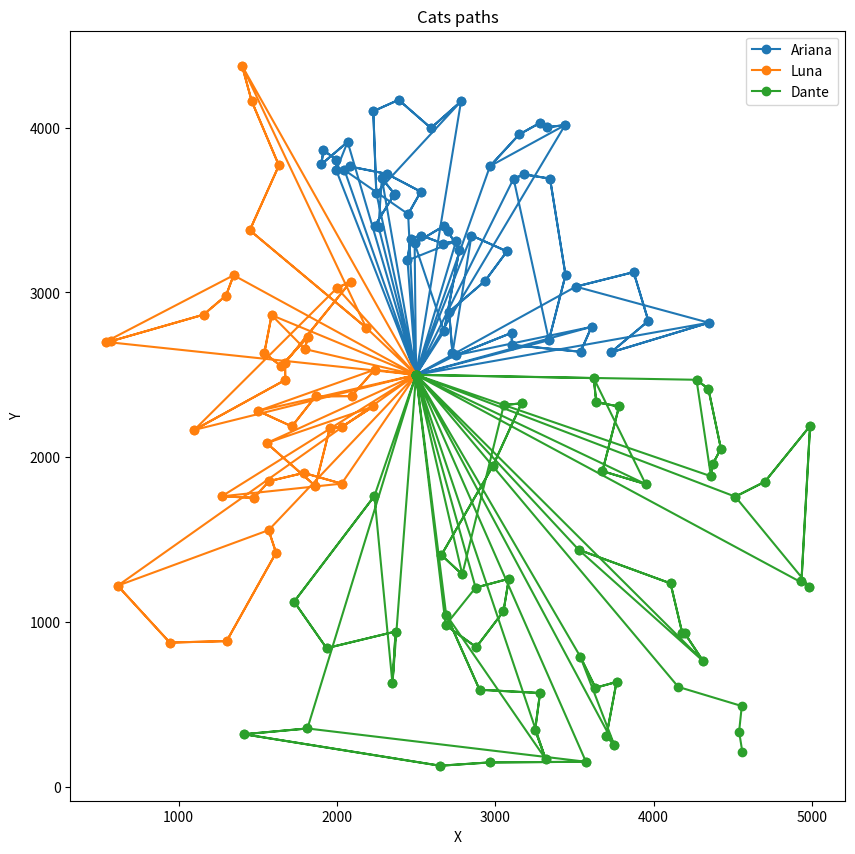

Reproduce this figure in Python.
import random as rnd
import numpy as np
import math
import matplotlib.pyplot as plt
rnd.seed(42)
area = (5000, 5000)
home = (area[0] / 2, area[1] / 2)
def euclidean_distance(p1, p2):
    return np.sqrt((p1[0] - p2[0])**2 + (p1[1] - p2[1])**2)
class Cat:
    def __init__(self, name, preferences, zone):
        self.name = name
        self.preferences = preferences
        self.available_time = 7200  # 2 hours in sec
        self.collected_objects = []  # 10cm->1s
        self.position = home
        self.path = []
        self.score = 0
        self.zone = zone
    def find_best_item(self, hunt_items):
        best_item = None
        best_value = -1
        for item in hunt_items:
            if item.name in self.preferences and self.preferences[item.name] > 0:
                distance = euclidean_distance(self.position, item.position)
                total_time = distance / 10.0 + item.time
                value = self.preferences[item.name] / total_time
                if value > best_value:
                    best_value = value
                    best_item = item
        return best_item
    def hunt(self, hunt_items):
        while self.available_time > 0:
            zone_hunt_items = [item for item in hunt_items if item.zone == self.zone]
            if not zone_hunt_items or len(self.collected_objects) == 5:
                self.return_home()
                continue
            best_item = self.find_best_item(zone_hunt_items)
            if not best_item:
                break
            travel_time_to_item = euclidean_distance(self.position, best_item.position) / 10.0
            total_time_for_hunt = travel_time_to_item + best_item.time
            travel_time_home = euclidean_distance(best_item.position, home) / 10.0
            if self.available_time >= total_time_for_hunt + travel_time_home:
                self.available_time -= total_time_for_hunt
                self.score += self.preferences.get(best_item.name, 0)
                self.position = best_item.position
                self.path.append(best_item.position)
                hunt_items.remove(best_item)
                self.collected_objects.append(best_item)
            else:
                break
    def return_home(self):
        time_to_travel = euclidean_distance(self.position, home) / 10.0
        if self.available_time >= time_to_travel:
            self.position = home
            self.available_time -= time_to_travel
            self.path.extend([item.position for item in self.collected_objects] + [home])
            self.collected_objects.clear()
        else:
            self.collected_objects.clear()
class HuntingItem:
    def __init__(self, name, quantity, time, position):
        self.name = name
        self.quantity = quantity
        self.time = time
        self.position = position
        self.zone = None
def place_items():
    items = [
        ('field_mouse', 150, 180),
        ('house_mouse', 80, 120),
        ('snail', 90, 90),
        ('leaf', 300, 60),
        ('rock', 200, 30)]
    hunting_items = []
    for name, quantity, time in items:
        for _ in range(quantity):
            while True:
                position = (rnd.randint(0, area[0]), rnd.randint(0, area[1]))
                if position != home:
                    hunting_items.append(HuntingItem(name, 1, time, position))
                    break
    return hunting_items
def split_zones(hunt_items, cats):
    for item in hunt_items:
        x, y = item.position[0] - home[0], item.position[1] - home[1]
        angle = math.atan2(y, x) % (2 * math.pi)
        if 0 <= angle < 2 * math.pi / 3:
            item.zone = 'zone1'
        elif 2 * math.pi / 3 <= angle < 4 * math.pi / 3:
            item.zone = 'zone2'
        else:
            item.zone = 'zone3'
    zone_counts = {'zone1': {'field_mouse': 0, 'house_mouse': 0, 'snail': 0, 'leaf': 0, 'rock': 0},
                   'zone2': {'field_mouse': 0, 'house_mouse': 0, 'snail': 0, 'leaf': 0, 'rock': 0},
                   'zone3': {'field_mouse': 0, 'house_mouse': 0, 'snail': 0, 'leaf': 0, 'rock': 0}}
    for item in hunt_items:
        zone_counts[item.zone][item.name] += 1
    assigned_zones = set()
    for cat in cats:
        if cat.name == "Luna":
            luna_zone = max((z for z in zone_counts if z not in assigned_zones),
                            key=lambda z: zone_counts[z]['field_mouse'] + zone_counts[z]['house_mouse'])
            cat.zone = luna_zone
            assigned_zones.add(luna_zone)
        elif cat.name == "Ariana":
            ariana_zone = max((z for z in zone_counts if z not in assigned_zones),
                              key=lambda z: zone_counts[z]['snail'])
            cat.zone = ariana_zone
            assigned_zones.add(ariana_zone)
        elif cat.name == "Dante":
            dante_zone = max((z for z in zone_counts if z not in assigned_zones),
                             key=lambda z: zone_counts[z]['rock'] + zone_counts[z]['leaf'])
            cat.zone = dante_zone
    print(f'Ocena obszaru Luny: {zone_counts[luna_zone]["field_mouse"] + zone_counts[luna_zone]["house_mouse"]} / 230')
    print(f'Ocena obszaru Ariany: {zone_counts[ariana_zone]["snail"]} / 90')
    print(f'Ocena obszaru Dantego: {zone_counts[dante_zone]["rock"] + zone_counts[dante_zone]["leaf"]} / 500')
def visualize(cats):
    plt.figure(figsize=(10, 10))
    for cat in cats:
        x, y = zip(*cat.path)
        plt.plot(x, y, marker='o', label=cat.name)
    plt.scatter(*home, color='red', marker='x')
    plt.title('Cats paths')
    plt.xlabel('X')
    plt.ylabel('Y')
    plt.legend()
    plt.show()
def main():
    hunt_items = place_items()
    cats = [
        Cat("Ariana", {'field_mouse': 0.125, 'house_mouse': 0.125, 'snail': 0.375, 'leaf': 0.375, 'rock': 0.0}, {}),
        Cat("Luna", {'field_mouse': 0.4, 'house_mouse': 0.4, 'snail': 0.1, 'leaf': 0.0, 'rock': 0.1}, {}),
        Cat("Dante", {'field_mouse': 0.2, 'house_mouse': 0.2, 'snail': 0.05, 'leaf': 0.05, 'rock': 0.5}, {})
    ]
    split_zones(hunt_items, cats)
    for cat in cats:
        cat.hunt(hunt_items)
    visualize(cats)
if __name__ == '__main__':
   main()
